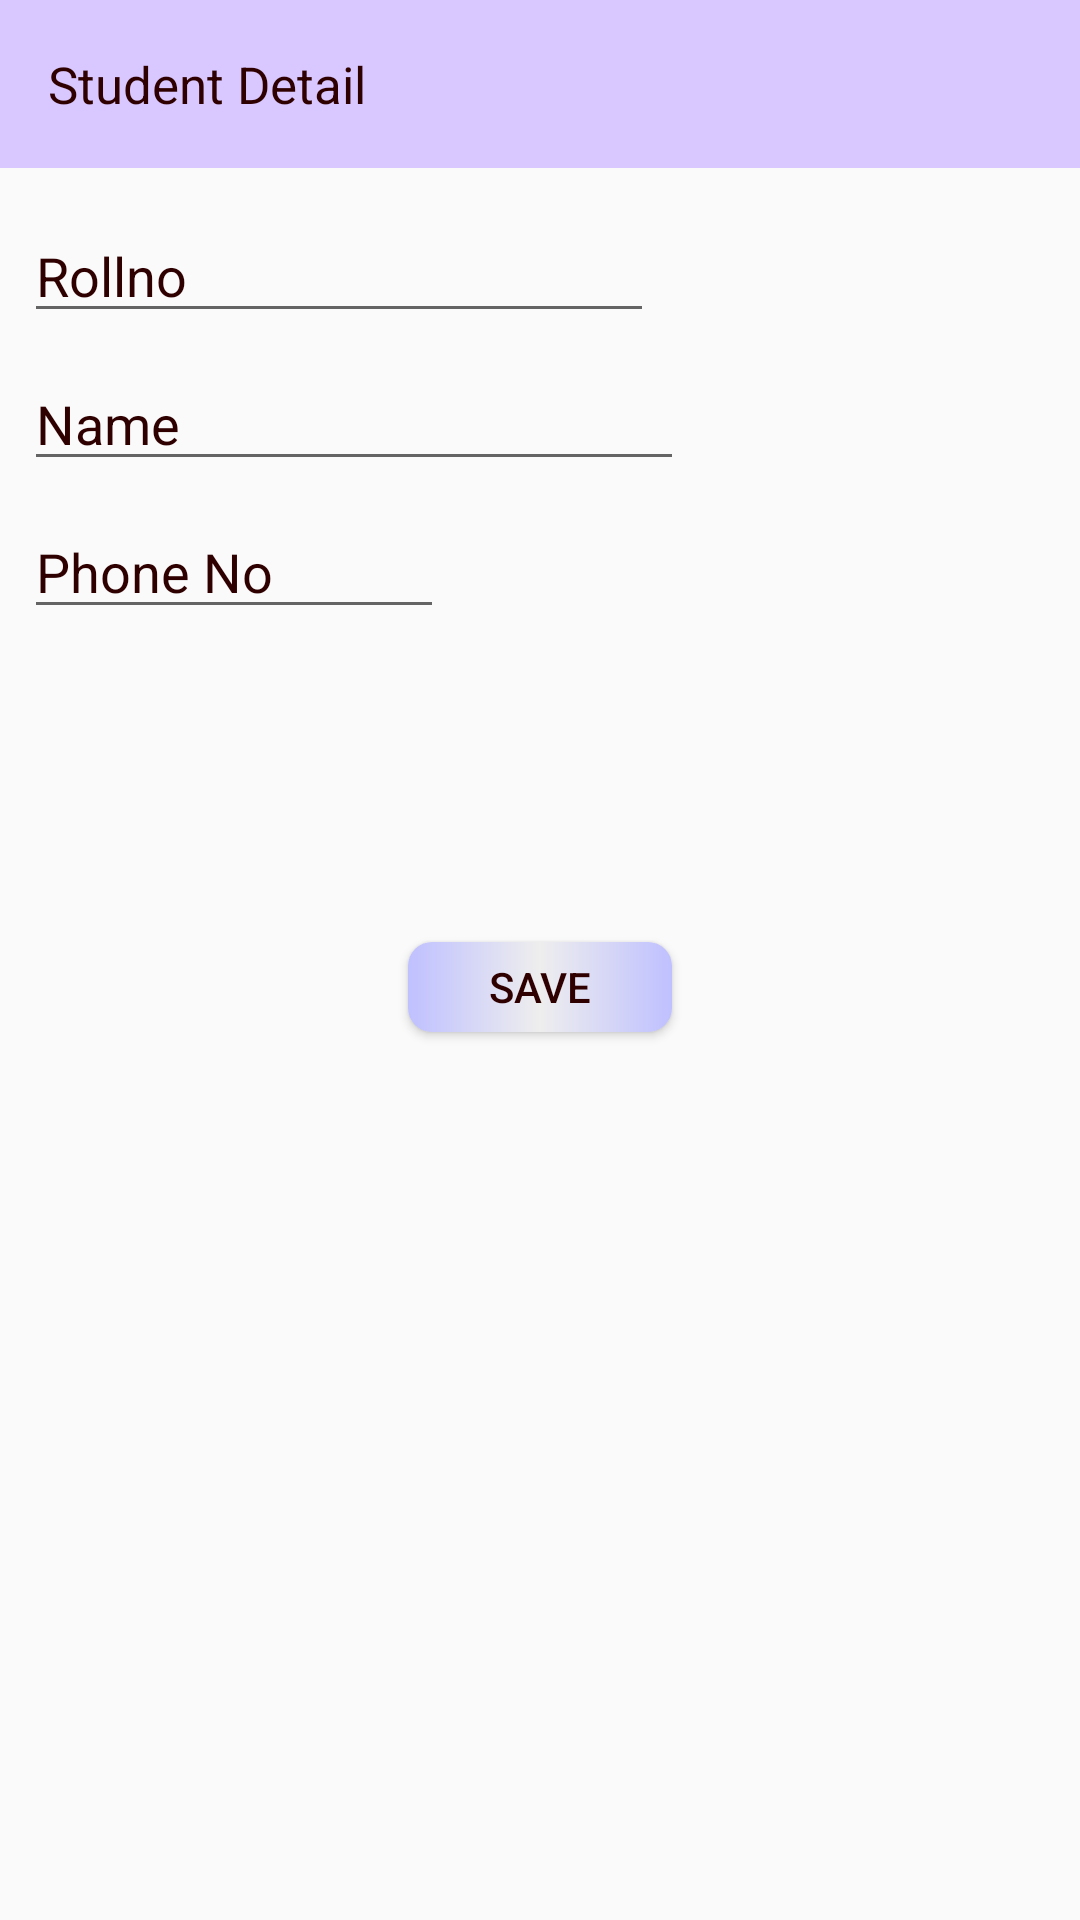

Here is an Android app screen rendered from its layout file. Give the layout XML and the strings, colors and styles it references.
<!-- AndroidManifest.xml: application theme AppTheme -->
<!-- res/layout/activity_student.xml -->
<?xml version="1.0" encoding="utf-8"?>
<android.support.constraint.ConstraintLayout xmlns:android="http://schemas.android.com/apk/res/android"
    xmlns:app="http://schemas.android.com/apk/res-auto"
    xmlns:tools="http://schemas.android.com/tools"
    android:id="@+id/studentlo"
    android:layout_width="match_parent"
    android:layout_height="match_parent"
    android:fitsSystemWindows="true"
    android:background="@drawable/blue"
    tools:context="com.example.richa.attendance100.MainActivity">


    <android.support.v7.widget.Toolbar
        android:id="@+id/toolbar"
        android:layout_width="match_parent"
        android:layout_height="wrap_content"
        android:background="#D9C8FF"
        android:minHeight="?attr/actionBarSize"
        android:theme="?attr/actionBarTheme"
        app:layout_constraintEnd_toEndOf="parent"
        app:layout_constraintStart_toStartOf="parent"
        app:layout_constraintTop_toTopOf="parent">

        <TextView
            android:id="@+id/textview"
            android:layout_width="wrap_content"
            android:layout_height="wrap_content"
            android:layout_marginTop="16dp"
            android:background="@null"
            android:textColor="#2F0000"
            android:textSize="17sp"
            android:ems="10"
            android:inputType="textPersonName"
            android:text="Student Detail"
            app:layout_constraintStart_toStartOf="parent"
            app:layout_constraintTop_toTopOf="parent" />

    </android.support.v7.widget.Toolbar>

    <EditText
        android:id="@+id/ed_rollno"
        android:layout_width="wrap_content"
        android:layout_height="47dp"
        android:layout_marginStart="8dp"
        android:layout_marginTop="8dp"
        android:ems="10"
        android:gravity="bottom"
        android:hint="Rollno"
        android:inputType="number"
        android:textColor="#095AE5"
        android:textColorHint="#2F0000"
        app:layout_constraintStart_toStartOf="parent"
        app:layout_constraintTop_toBottomOf="@+id/toolbar" />

    <EditText
        android:id="@+id/ed_name"
        android:digits=".a bcdefghijklmnopqrstuvwxyzABCDEFGHIJKLMNOPQRSTUVWXYZ"
        android:layout_width="220dp"
        android:layout_height="wrap_content"
        android:layout_marginStart="8dp"
        android:layout_marginTop="8dp"
        android:ems="10"
        android:textColorHint="#2F0000"
        android:hint="Name"
        android:inputType="textPersonName"
        android:textColor="#095AE5"
        android:gravity="bottom"
        app:layout_constraintStart_toStartOf="parent"
        app:layout_constraintTop_toBottomOf="@+id/ed_rollno" />

    <EditText
        android:id="@+id/ed_phone"
        android:layout_width="140dp"
        android:layout_height="wrap_content"
        android:layout_marginStart="8dp"
        android:layout_marginTop="8dp"
        android:digits="+0123456789"
        android:ems="10"
        android:textColorHint="#2F0000"
        android:hint="Phone No"
        android:gravity="bottom"
        android:maxLength="10"
        android:textColor="#095AE5"
        app:layout_constraintStart_toStartOf="parent"
        app:layout_constraintTop_toBottomOf="@+id/ed_name" />


    <Button
        android:id="@+id/savebtn"
        android:layout_width="wrap_content"
        android:layout_height="30dp"
        android:layout_marginBottom="8dp"
        android:layout_marginStart="136dp"
        android:textColor="#2F0000"
        android:background="@drawable/btndesign"
        android:text="Save"
        app:layout_constraintBottom_toTopOf="@+id/recycleview"
        app:layout_constraintStart_toStartOf="parent" />

    <android.support.v7.widget.RecyclerView
        android:id="@+id/recycleview"
        android:layout_width="match_parent"
        android:layout_height="280dp"
        android:layout_marginBottom="8dp"
        android:layout_marginEnd="8dp"
        android:layout_marginStart="8dp"
        app:layout_constraintBottom_toBottomOf="parent"
        app:layout_constraintEnd_toEndOf="parent"
        app:layout_constraintHorizontal_bias="0.0"
        app:layout_constraintStart_toStartOf="parent" />

</android.support.constraint.ConstraintLayout>
<!-- resources referenced by this layout -->
<resources>
  <!-- drawable btndesign (drawable) -->
  <?xml version="1.0" encoding="utf-8"?>
  <shape xmlns:android="http://schemas.android.com/apk/res/android"
      android:shape="rectangle">
  
  <corners android:bottomRightRadius="8dp"
  android:bottomLeftRadius="8dp"
  android:topRightRadius="8dp"
  android:topLeftRadius="8dp"/>
      <gradient
          android:centerColor="#EEEEEE"
          android:endColor="#BFC0FF"
          android:startColor="#BFC0FF"></gradient>
  
  </shape>
  <style name="AppTheme" parent="Theme.AppCompat.Light.NoActionBar">
          
          <item name="colorPrimary">@color/colorPrimary</item>
          <item name="colorPrimaryDark">@color/colorPrimaryDark</item>
          <item name="colorAccent">@color/colorAccent</item>
      </style>
  <color name="colorPrimary">#3F51B5</color>
  <color name="colorPrimaryDark">#303F9F</color>
  <color name="colorAccent">#9B9B9B</color>
</resources>
